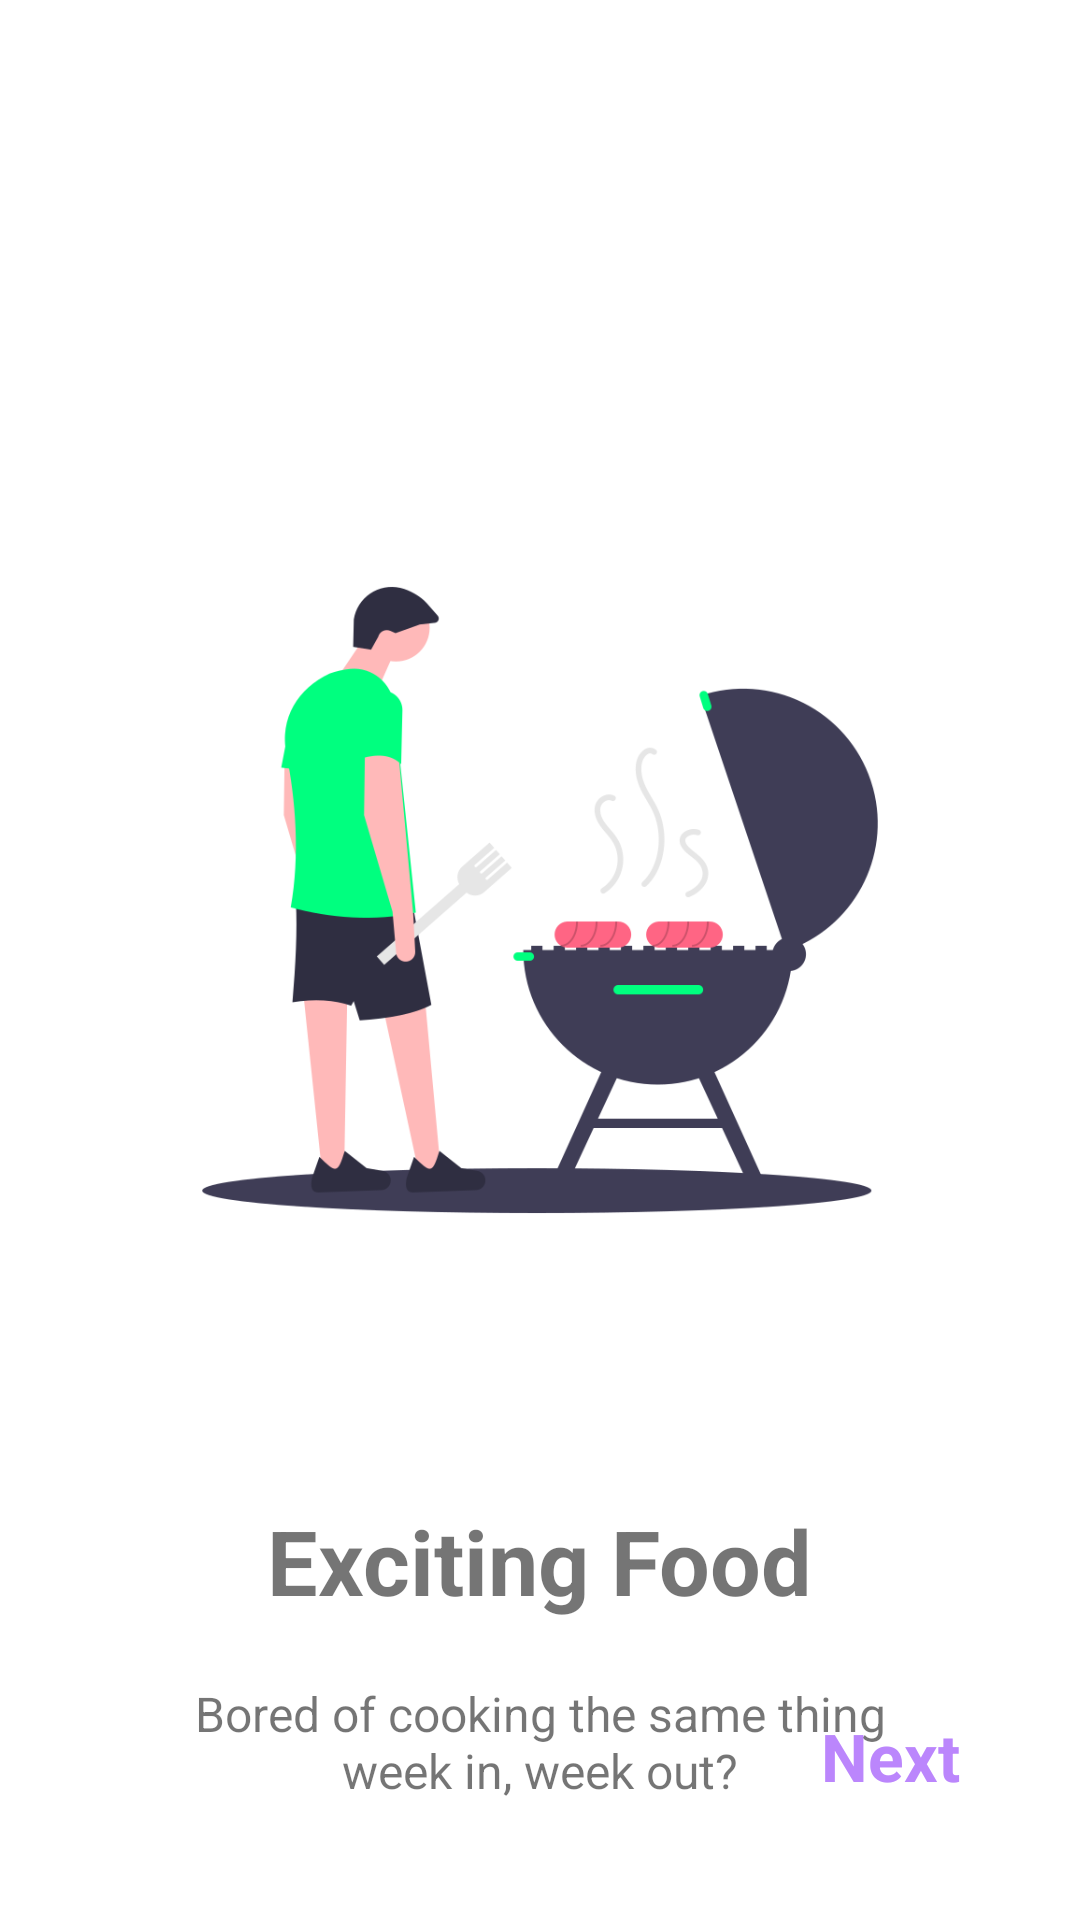

Write the Android layout XML for this screen, with the resource values it uses.
<!-- AndroidManifest.xml: application theme Theme.Foodyster -->
<!-- res/layout/fragment_first_screen.xml -->
<?xml version="1.0" encoding="utf-8"?>
<androidx.constraintlayout.widget.ConstraintLayout
    xmlns:android="http://schemas.android.com/apk/res/android"
    xmlns:app="http://schemas.android.com/apk/res-auto"
    xmlns:tools="http://schemas.android.com/tools"
    android:layout_width="match_parent"
    android:layout_height="match_parent"
    tools:context=".ui.onBoarding.screens.first_screen">

    <ImageView
        android:id="@+id/imageView"
        android:layout_width="300dp"
        android:layout_height="300dp"
        android:layout_marginTop="150dp"
        android:src="@drawable/intro_barbecue"
        app:layout_constraintEnd_toEndOf="parent"
        app:layout_constraintStart_toStartOf="parent"
        app:layout_constraintTop_toTopOf="parent" />

    <TextView
        android:id="@+id/title"
        android:layout_width="wrap_content"
        android:layout_height="wrap_content"
        android:layout_marginTop="50dp"
        android:text="Exciting Food"
        android:textSize="30sp"
        android:textStyle="bold"
        app:layout_constraintEnd_toEndOf="parent"
        app:layout_constraintStart_toStartOf="parent"
        app:layout_constraintTop_toBottomOf="@+id/imageView" />

    <TextView
        android:id="@+id/description"
        android:layout_width="0dp"
        android:layout_height="wrap_content"
        android:layout_marginStart="50dp"
        android:layout_marginTop="20dp"
        android:layout_marginEnd="50dp"
        android:gravity="center"
        android:text="Bored of cooking the same thing week in, week out?"
        android:textSize="16sp"
        app:layout_constraintEnd_toEndOf="parent"
        app:layout_constraintStart_toStartOf="parent"
        app:layout_constraintTop_toBottomOf="@+id/title" />

    <TextView
        android:id="@+id/next"
        android:layout_width="wrap_content"
        android:layout_height="wrap_content"
        android:layout_marginEnd="40dp"
        android:layout_marginBottom="40dp"
        android:text="Next"
        android:textColor="@color/purple_200"
        android:textSize="22sp"
        android:textStyle="bold"
        app:layout_constraintBottom_toBottomOf="parent"
        app:layout_constraintEnd_toEndOf="parent" />

</androidx.constraintlayout.widget.ConstraintLayout>
<!-- resources referenced by this layout -->
<resources>
  <color name="purple_200">#FFBB86FC</color>
  <!-- drawable intro_barbecue: png bitmap (drawable, 41701 bytes) -->
  <style name="Theme.Foodyster" parent="Theme.MaterialComponents.DayNight.DarkActionBar">
          
          <item name="colorPrimary">@color/purple_500</item>
          <item name="colorPrimaryVariant">@color/purple_700</item>
          <item name="colorOnPrimary">@color/white</item>
          
          <item name="colorSecondary">@color/teal_200</item>
          <item name="colorSecondaryVariant">@color/teal_700</item>
          <item name="colorOnSecondary">@color/black</item>
          
          <item name="android:statusBarColor" tools:targetApi="l">?attr/colorPrimaryVariant</item>
          
      </style>
  <color name="purple_500">#FF00FF7F</color>
  <color name="purple_700">#FF006400</color>
  <color name="white">#FFFFFF</color>
  <color name="teal_200">#FF03DAC5</color>
  <color name="teal_700">#FF018786</color>
  <color name="black">#000000</color>
</resources>
